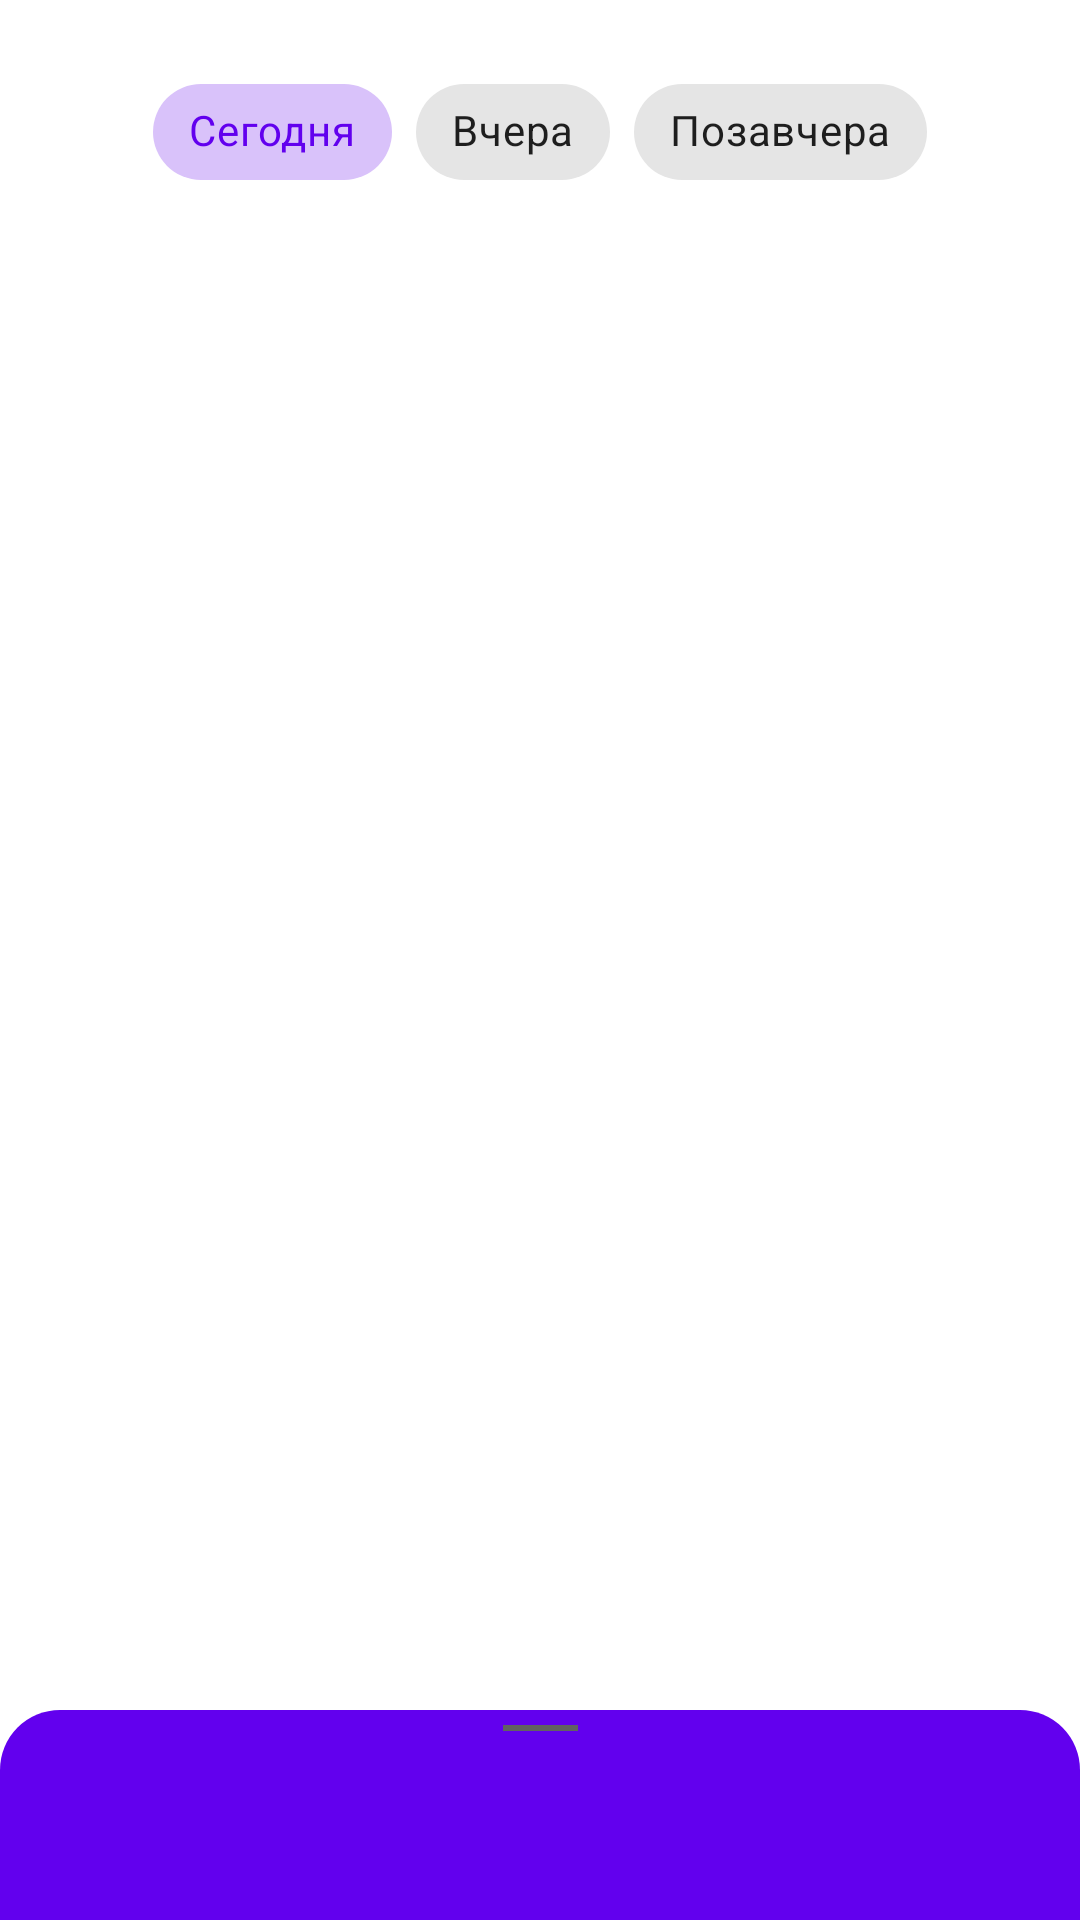

This screen was rendered from an Android layout file. Write that file and the resources it references.
<!-- AndroidManifest.xml: application theme AppTheme -->
<!-- res/layout/fragment_home_start.xml -->
<?xml version="1.0" encoding="utf-8"?>
<androidx.coordinatorlayout.widget.CoordinatorLayout xmlns:android="http://schemas.android.com/apk/res/android"
    xmlns:app="http://schemas.android.com/apk/res-auto"
    xmlns:tools="http://schemas.android.com/tools"
    android:id="@+id/coordinatorView"
    android:layout_width="match_parent"
    android:layout_height="match_parent"
    tools:context=".view.HomeFragment">

    <androidx.constraintlayout.motion.widget.MotionLayout
        android:id="@+id/motionLayoutStart"
        android:layout_width="match_parent"
        android:layout_height="match_parent"
        app:layoutDescription="@xml/motion_scene">

        <androidx.appcompat.widget.AppCompatImageView
            android:id="@+id/wiki_button"
            android:layout_width="wrap_content"
            android:layout_height="wrap_content"
            android:layout_marginEnd="8dp"
            android:layout_marginBottom="10dp"
            android:visibility="visible"
            app:layout_constraintStart_toEndOf="@id/chipGroup"
            app:layout_constraintEnd_toEndOf="parent"
            app:layout_constraintBottom_toBottomOf="@id/chipGroup"
            app:srcCompat="@drawable/ic_wikipedia" />

        <com.google.android.material.textfield.TextInputLayout
            android:id="@+id/input_layout"
            style="@style/Widget.MaterialComponents.TextInputLayout.OutlinedBox"
            android:layout_width="0dp"
            android:layout_height="wrap_content"
            android:hint="@string/search_wiki"
            app:counterEnabled="true"
            app:counterMaxLength="20"
            app:endIconCheckable="true"
            app:endIconDrawable="@drawable/ic_wikipedia"
            app:endIconMode="custom"
            app:helperText="@string/wiki_helper_text"
            app:layout_constraintBottom_toTopOf="parent"
            app:layout_constraintEnd_toEndOf="parent"
            app:layout_constraintStart_toStartOf="parent">

            <com.google.android.material.textfield.TextInputEditText
                android:id="@+id/input_edit_text"
                android:layout_width="match_parent"
                android:layout_height="wrap_content"
                android:inputType="text" />

        </com.google.android.material.textfield.TextInputLayout>



        <com.google.android.material.chip.ChipGroup
            android:id="@+id/chipGroup"
            android:layout_width="wrap_content"
            android:layout_height="wrap_content"
            android:layout_gravity="center"
            android:paddingTop="@dimen/xx_padding"
            app:layout_constraintEnd_toEndOf="parent"
            app:layout_constraintStart_toStartOf="parent"
            app:layout_constraintTop_toTopOf="@+id/guideline2"
            app:singleSelection="true">

            <com.google.android.material.chip.Chip
                style="@style/Widget.MaterialComponents.Chip.Choice"
                android:layout_width="wrap_content"
                android:layout_height="wrap_content"
                android:checked="true"
                android:text="@string/today" />

            <com.google.android.material.chip.Chip
                style="@style/Widget.MaterialComponents.Chip.Choice"
                android:layout_width="wrap_content"
                android:layout_height="wrap_content"
                android:text="@string/yesterday" />

            <com.google.android.material.chip.Chip
                style="@style/Widget.MaterialComponents.Chip.Choice"
                android:layout_width="wrap_content"
                android:layout_height="wrap_content"
                android:text="@string/day_before_yesterday" />
        </com.google.android.material.chip.ChipGroup>

    </androidx.constraintlayout.motion.widget.MotionLayout>

    <FrameLayout
        android:id="@+id/container"
        android:layout_width="match_parent"
        android:layout_height="match_parent"
        android:paddingBottom="@dimen/xx_padding">

        <androidx.appcompat.widget.AppCompatImageView
            android:id="@+id/imageView"
            android:layout_width="match_parent"
            android:layout_height="wrap_content"
            android:layout_gravity="center"
            tools:src="@tools:sample/avatars" />
    </FrameLayout>

    <FrameLayout
        android:id="@+id/loadingLayout"
        android:layout_width="match_parent"
        android:layout_height="match_parent"
        android:visibility="gone"
        app:layout_anchor="@+id/motionLayoutStart"
        app:layout_anchorGravity="center"
        tools:visibility="invisible">

        <ProgressBar
            style="?android:attr/progressBarStyleLarge"
            android:layout_width="wrap_content"
            android:layout_height="wrap_content"
            android:layout_gravity="center" />

    </FrameLayout>

    <include layout="@layout/bottom_sheet_home" />

</androidx.coordinatorlayout.widget.CoordinatorLayout>
<!-- res/layout/bottom_sheet_home.xml (included above) -->
<?xml version="1.0" encoding="utf-8"?>
<androidx.constraintlayout.widget.ConstraintLayout xmlns:android="http://schemas.android.com/apk/res/android"
    xmlns:app="http://schemas.android.com/apk/res-auto"
    xmlns:tools="http://schemas.android.com/tools"
    android:id="@+id/bottom_sheet_container"
    android:layout_width="match_parent"
    android:layout_height="match_parent"
    android:background="@drawable/background_bottom_sheet"
    app:behavior_hideable="true"
    app:behavior_peekHeight="70dp"
    app:layout_behavior="com.google.android.material.bottomsheet.BottomSheetBehavior">

    <View
        android:id="@+id/bottom_sheet_line"
        android:layout_width="25dp"
        android:layout_height="2dp"
        android:layout_marginTop="5dp"
        android:background="@color/gray"
        app:layout_constraintEnd_toEndOf="parent"
        app:layout_constraintStart_toStartOf="parent"
        app:layout_constraintTop_toTopOf="parent" />

    <TextView
        android:id="@+id/bottom_sheet_description_header"
        android:layout_width="wrap_content"
        android:layout_height="wrap_content"
        android:layout_marginTop="@dimen/margin"
        android:paddingStart="@dimen/x_padding"
        android:paddingEnd="@dimen/x_padding"
        android:textColor="@color/black"
        android:textStyle="bold"
        app:layout_constraintEnd_toEndOf="parent"
        app:layout_constraintStart_toStartOf="parent"
        app:layout_constraintTop_toBottomOf="@+id/bottom_sheet_line" />

    <TextView
        android:id="@+id/bottom_sheet_description"
        android:layout_width="wrap_content"
        android:layout_height="wrap_content"
        android:paddingStart="@dimen/x_padding"
        android:paddingEnd="@dimen/x_padding"
        android:textColor="@color/black"
        app:layout_constraintEnd_toEndOf="parent"
        app:layout_constraintStart_toStartOf="parent"
        app:layout_constraintTop_toBottomOf="@+id/bottom_sheet_description_header" />
</androidx.constraintlayout.widget.ConstraintLayout>
<!-- resources referenced by this layout -->
<resources>
  <color name="black">#FF000000</color>
  <color name="gray">#616161</color>
  <dimen name="margin">5dp</dimen>
  <dimen name="x_padding">10dp</dimen>
  <dimen name="xx_padding">20dp</dimen>
  <!-- drawable background_bottom_sheet (drawable) -->
  <?xml version="1.0" encoding="utf-8"?>
  <shape xmlns:android="http://schemas.android.com/apk/res/android"
      xmlns:tools="http://schemas.android.com/tools"
      android:shape="rectangle">
      <corners android:radius="20dp" />
      <solid
          android:color="?android:attr/colorSecondary"
          tools:ignore="NewApi">
      </solid>
  </shape>
  <string name="day_before_yesterday">Позавчера</string>
  <string name="search_wiki">Найти в Википедии</string>
  <string name="today">Сегодня</string>
  <string name="wiki_helper_text">Поищите термин в википедии</string>
  <string name="yesterday">Вчера</string>
</resources>
